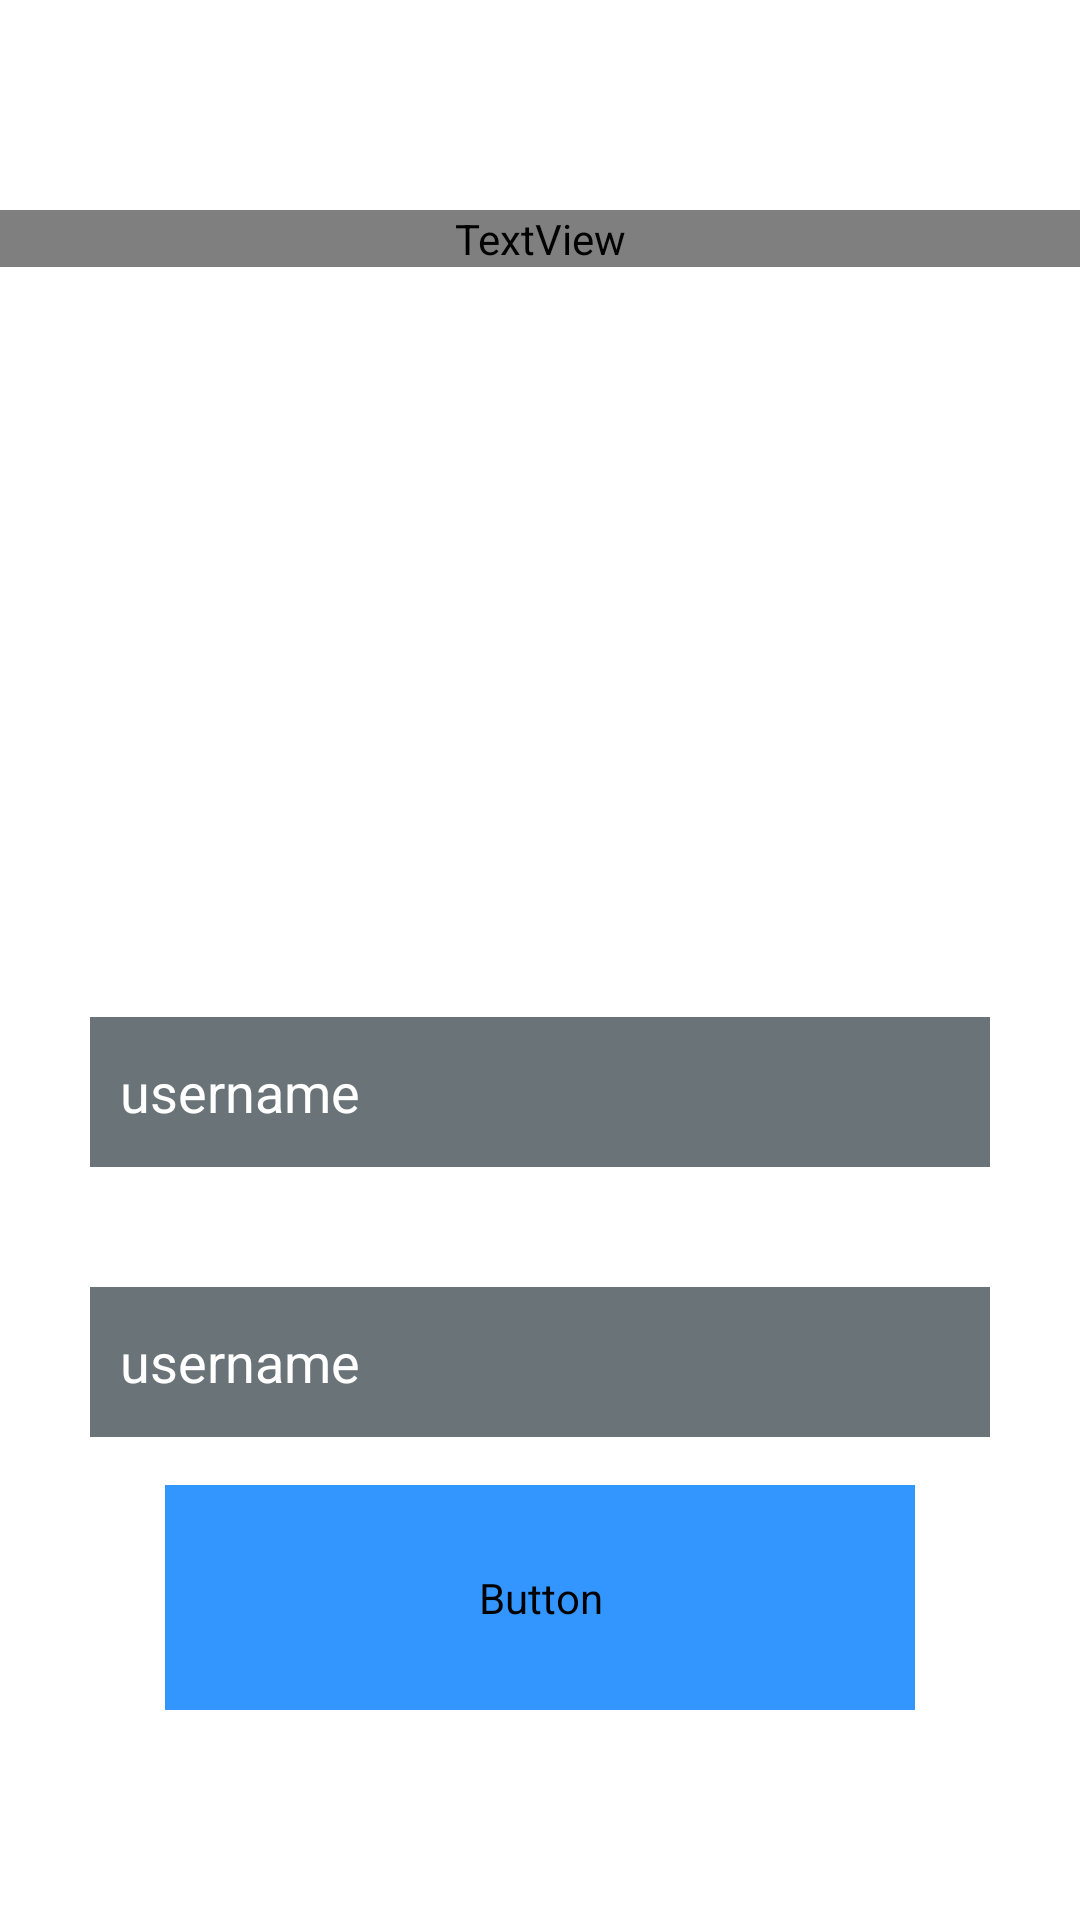

The Android layout XML behind this screen, and the referenced resources:
<!-- AndroidManifest.xml: application theme Theme.WikiGym -->
<!-- res/layout/activity_login.xml -->
<?xml version="1.0" encoding="utf-8"?>
<androidx.constraintlayout.widget.ConstraintLayout xmlns:android="http://schemas.android.com/apk/res/android"
    xmlns:app="http://schemas.android.com/apk/res-auto"
    xmlns:tools="http://schemas.android.com/tools"
    android:layout_width="match_parent"
    android:layout_height="match_parent"
    tools:context=".Activities.LoginActivity"
    android:background="@drawable/background">
    <TextView
        android:id="@+id/title"
        android:layout_width="match_parent"
        android:layout_height="wrap_content"
        app:layout_constraintTop_toTopOf="parent"
        app:layout_constraintStart_toStartOf="parent"
        app:layout_constraintEnd_toEndOf="parent"
        android:layout_marginTop="70dp"
        android:text="@string/login"
        android:textColor="@color/white"
        android:textAlignment="center"
        android:textStyle="bold"
        android:textSize="40sp"
        android:fontFamily="@font/orbitronvariablefontwght"/>
    <EditText
        android:id="@+id/etUsername"
        android:layout_width="match_parent"
        android:layout_height="50dp"
        app:layout_constraintTop_toBottomOf="@id/title"
        app:layout_constraintStart_toStartOf="parent"
        app:layout_constraintEnd_toEndOf="parent"
        android:layout_marginTop="250dp"
        android:layout_marginStart="30dp"
        android:layout_marginEnd="30dp"
        android:background="@color/backgroundCardView"
        android:textColor="@color/white"
        android:hint="username"
        android:textColorHint="@color/white"
        android:paddingStart="10dp"/>
    <EditText
        android:id="@+id/etPassword"
        android:layout_width="match_parent"
        android:layout_height="50dp"
        app:layout_constraintTop_toBottomOf="@id/etUsername"
        app:layout_constraintStart_toStartOf="parent"
        app:layout_constraintEnd_toEndOf="parent"
        android:layout_marginTop="40dp"
        android:layout_marginStart="30dp"
        android:layout_marginEnd="30dp"
        android:background="@color/backgroundCardView"
        android:textColor="@color/white"
        android:hint="username"
        android:textColorHint="@color/white"
        android:inputType="textPassword"
        android:paddingStart="10dp"/>
    <Button
        android:id="@+id/butLogin"
        android:text="@string/login"
        android:fontFamily="@font/orbitronvariablefontwght"
        android:textStyle="bold"
        android:textSize="18dp"
        android:layout_width="250dp"
        android:layout_height="75dp"
        app:layout_constraintBottom_toBottomOf="parent"
        app:layout_constraintStart_toStartOf="parent"
        app:layout_constraintEnd_toEndOf="parent"
        android:layout_marginBottom="70dp"
        android:backgroundTint="@color/buttonInitialView"/>

    <ProgressBar
        android:id="@+id/progressBar"
        style="?android:attr/progressBarStyle"
        android:layout_width="200dp"
        android:layout_height="200dp"
        app:layout_constraintTop_toTopOf="parent"
        app:layout_constraintStart_toStartOf="parent"
        app:layout_constraintEnd_toEndOf="parent"
        app:layout_constraintBottom_toBottomOf="parent"
        android:visibility="invisible"/>
</androidx.constraintlayout.widget.ConstraintLayout>
<!-- resources referenced by this layout -->
<resources>
  <color name="backgroundCardView">#6A7377</color>
  <color name="buttonInitialView">#3396FF</color>
  <color name="white">#FFFFFFFF</color>
  <string name="login">Iniciar Sesión</string>
  <style name="Theme.WikiGym" parent="Theme.MaterialComponents.DayNight.DarkActionBar">
          
          <item name="colorPrimary">@color/purple_500</item>
          <item name="colorPrimaryVariant">@color/purple_700</item>
          <item name="colorOnPrimary">@color/white</item>
          
          <item name="colorSecondary">@color/teal_200</item>
          <item name="colorSecondaryVariant">@color/teal_700</item>
          <item name="colorOnSecondary">@color/black</item>
          
          <item name="android:statusBarColor">?attr/colorPrimaryVariant</item>
          
      </style>
  <color name="purple_500">#FF6200EE</color>
  <color name="purple_700">#FF3700B3</color>
  <color name="teal_200">#FF03DAC5</color>
  <color name="teal_700">#FF018786</color>
  <color name="black">#FF000000</color>
</resources>
